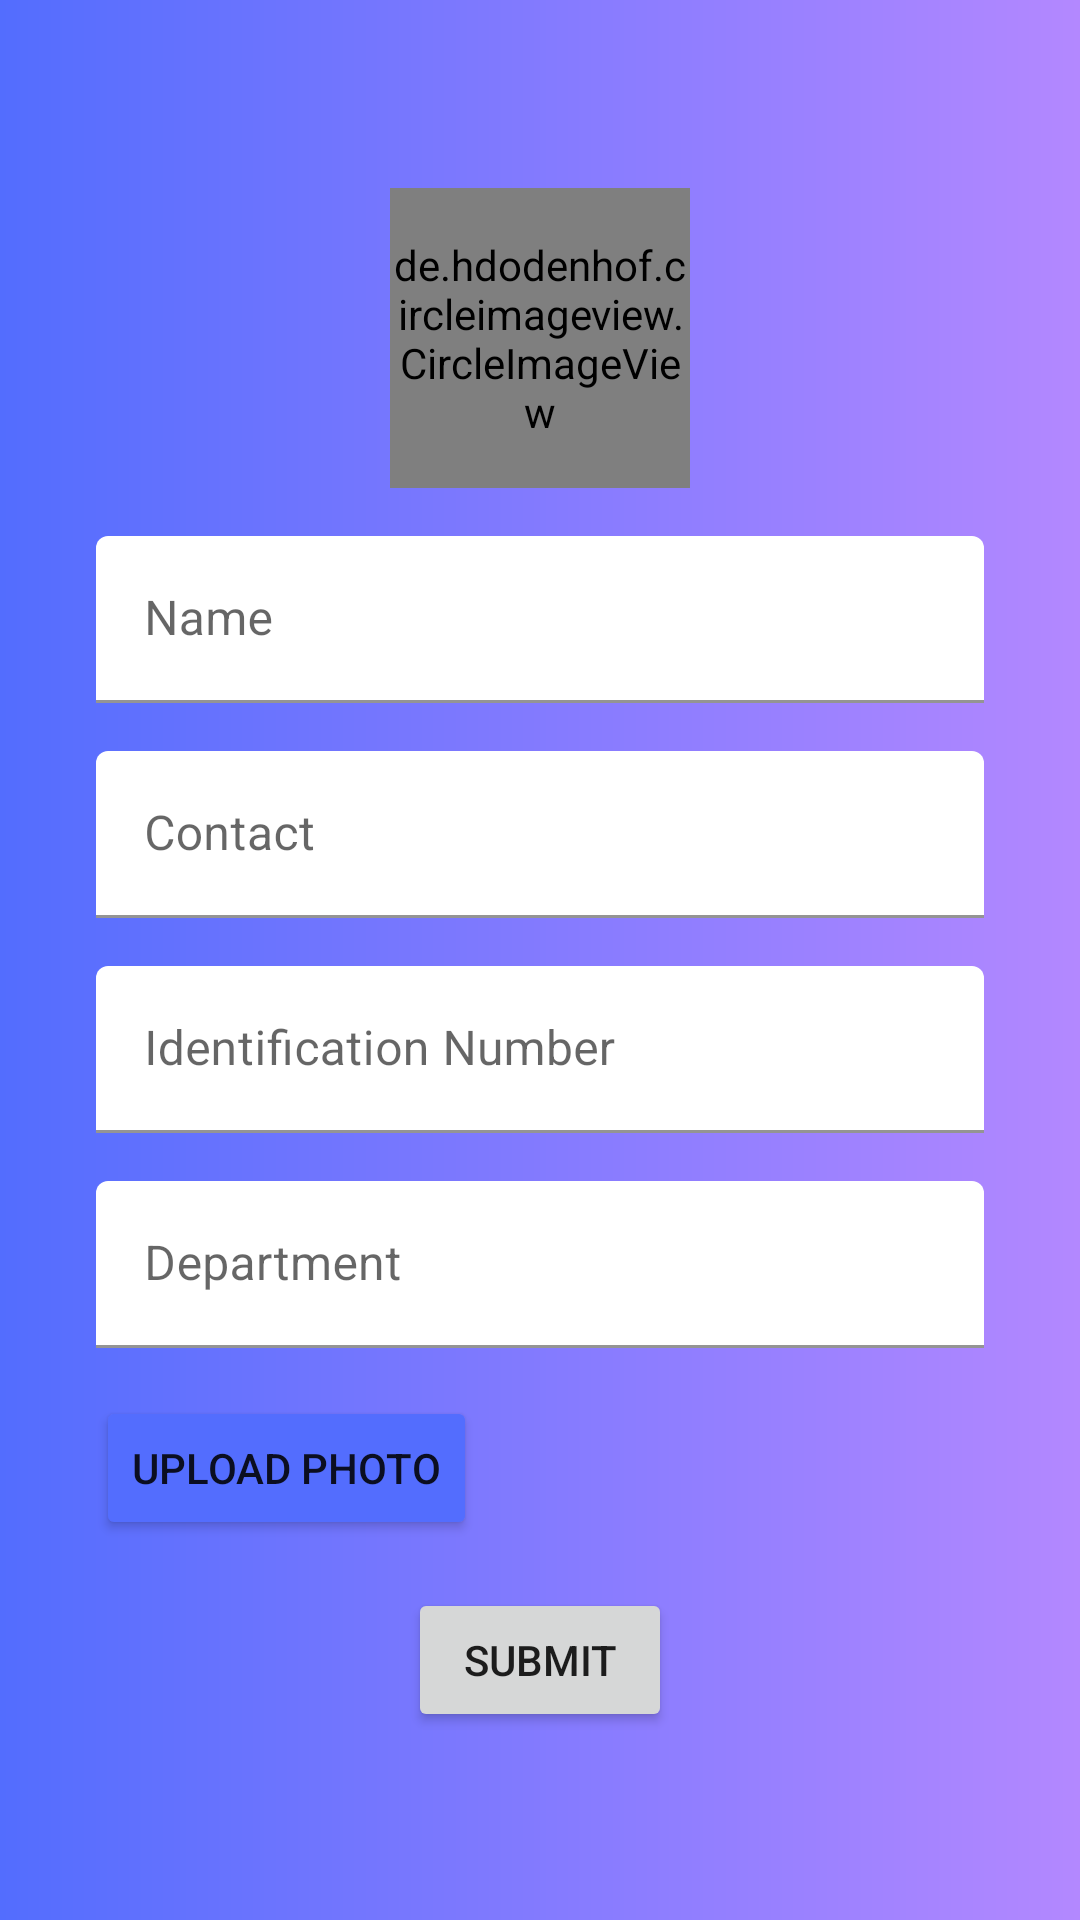

This screen was rendered from an Android layout file. Write that file and the resources it references.
<!-- AndroidManifest.xml: application theme Theme.VisitorManagementApp -->
<!-- res/layout/activity_fill_details.xml -->
<?xml version="1.0" encoding="utf-8"?>
<layout>

    <RelativeLayout xmlns:android="http://schemas.android.com/apk/res/android"
        xmlns:app="http://schemas.android.com/apk/res-auto"
        xmlns:tools="http://schemas.android.com/tools"
        android:layout_width="match_parent"
        android:layout_height="match_parent"
        android:background="@drawable/draw_splash"
        tools:context=".Registration.FillDetailsActivity">


        <RelativeLayout
            android:layout_width="match_parent"
            android:layout_height="wrap_content"
            android:layout_centerInParent="true"
            android:layout_margin="32dp">

            <de.hdodenhof.circleimageview.CircleImageView
                android:id="@+id/image"
                android:layout_width="100dp"
                android:layout_height="100dp"
                android:layout_centerHorizontal="true"
                android:src="@drawable/ic_launcher_background"/>


            <com.google.android.material.textfield.TextInputLayout
                android:id="@+id/nameLayout"
                android:layout_width="match_parent"
                android:layout_height="wrap_content"
                app:boxBackgroundColor="@color/white"
                android:layout_below="@+id/image"
                android:layout_marginTop="16dp"
                app:hintEnabled="true"
                android:elevation="10dp">

                <EditText
                    android:id="@+id/name"
                    android:inputType="textPersonName"
                    android:layout_width="match_parent"
                    android:layout_height="wrap_content"
                    android:hint="Name"/>


            </com.google.android.material.textfield.TextInputLayout>

            <com.google.android.material.textfield.TextInputLayout
                android:id="@+id/contactLayout"
                android:layout_width="match_parent"
                android:layout_height="wrap_content"
                app:boxBackgroundColor="@color/white"
                app:hintEnabled="true"
                android:layout_below="@id/nameLayout"
                android:layout_marginTop="16dp"
                android:elevation="10dp">

                <EditText
                    android:id="@+id/contact"
                    android:layout_width="match_parent"
                    android:layout_height="wrap_content"
                    android:inputType="number"
                    android:hint="Contact"/>


            </com.google.android.material.textfield.TextInputLayout>

            <com.google.android.material.textfield.TextInputLayout
                android:id="@+id/idLayout"
                android:layout_width="match_parent"
                android:layout_height="wrap_content"
                app:boxBackgroundColor="@color/white"
                app:hintEnabled="true"
                android:layout_below="@id/contactLayout"
                android:layout_marginTop="16dp"
                android:elevation="10dp">

                <EditText
                    android:id="@+id/identificationNumber"
                    android:layout_width="match_parent"
                    android:layout_height="wrap_content"
                    android:inputType="number"
                    android:hint="Identification Number"/>


            </com.google.android.material.textfield.TextInputLayout>


            <com.google.android.material.textfield.TextInputLayout
                android:id="@+id/departmentLayout"
                android:layout_width="match_parent"
                android:layout_height="wrap_content"
                app:boxBackgroundColor="@color/white"
                app:hintEnabled="true"
                android:layout_below="@id/idLayout"
                android:layout_marginTop="16dp"
                android:elevation="10dp">

                <EditText
                    android:id="@+id/department"
                    android:layout_width="match_parent"
                    android:layout_height="wrap_content"
                    android:inputType="text"
                    android:hint="Department"/>


            </com.google.android.material.textfield.TextInputLayout>


            <Button
                android:id="@+id/upload"
                android:layout_width="wrap_content"
                android:layout_height="wrap_content"
                android:layout_below="@id/departmentLayout"
                android:layout_marginTop="16dp"
                android:backgroundTint="@color/start_color_for_splash_screen"
                android:text="Upload Photo"/>

            <Button
                android:layout_width="wrap_content"
                android:layout_height="wrap_content"
                android:id="@+id/submit"
                android:layout_below="@id/upload"
                android:layout_marginTop="16dp"
                android:layout_centerHorizontal="true"
                android:text="Submit"/>




        </RelativeLayout>



    </RelativeLayout>

</layout>
<!-- resources referenced by this layout -->
<resources>
  <color name="start_color_for_splash_screen">#536DFE</color>
  <color name="white">#FFFFFFFF</color>
  <!-- drawable draw_splash (drawable) -->
  <?xml version="1.0" encoding="utf-8"?>
  <shape xmlns:android="http://schemas.android.com/apk/res/android"
      android:shape="rectangle">
  
      <solid android:color="@color/white"/>
      <gradient android:startColor="@color/start_color_for_splash_screen"
          android:endColor="@color/end_color_for_splash_screen"/>
  
  </shape>
  <style name="Theme.VisitorManagementApp" parent="Theme.MaterialComponents.Light.NoActionBar">
          
          <item name="colorPrimary">@color/purple_500</item>
          <item name="colorPrimaryVariant">@color/purple_700</item>
          <item name="colorOnPrimary">@color/white</item>
          
          <item name="colorSecondary">@color/teal_200</item>
          <item name="colorSecondaryVariant">@color/teal_700</item>
          <item name="colorOnSecondary">@color/black</item>
          
          <item name="android:statusBarColor" tools:targetApi="l">?attr/colorPrimaryVariant</item>
          
      </style>
  <color name="end_color_for_splash_screen">#B388FF</color>
  <color name="purple_500">#FF6200EE</color>
  <color name="purple_700">#FF3700B3</color>
  <color name="teal_200">#FF03DAC5</color>
  <color name="teal_700">#FF018786</color>
  <color name="black">#FF000000</color>
</resources>
